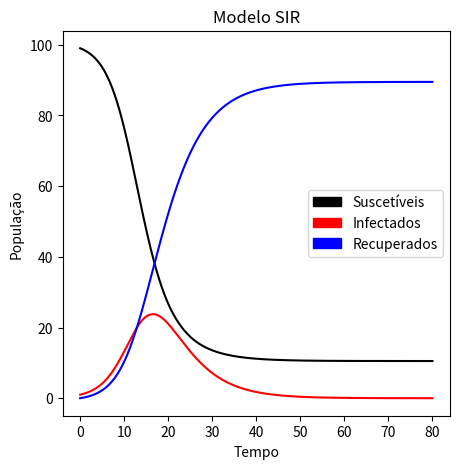

Generate this figure with matplotlib:
import numpy as np                                                              #Importa a biblioteca numpy.
import matplotlib.pyplot as plt                                                 #Importa o módulo pyplot da biblioteca matplotlib.
import matplotlib.patches as mp                                                 #Importa o módulo patches da biblioteca matplotlib.
import scipy.integrate as scp                                                   #Importa o módulo integrate da biblioteca scipy.
alpha = 0.005                                                                   #Parâmetro alpha das equações que descrevem o modelo SIR
beta = 0.2                                                                      #Parâmetro beta das equações que descrevem o modelo SIR
time = np.linspace(0,80,1000)                                                   #intervalo de tempo do modelo SIR.
def equations(t, y):                                                            #Define a função F(t,y) no qual t é o tempo e y é uma lista com os valores de S,I e R.
 S,I,R = y                                                                      #Escreve nas variáveis S,I e R o valores atuais de y.
 dSdt = -alpha*S*I                                                              #Equação correspondente a derivada de S com relação ao tempo.
 dIdt = alpha*S*I - beta*I                                                      #Equação correspondente a derivada de I com relação ao tempo.
 dRdt = beta*I                                                                  #Equação correspondente a derivada de R com relação ao tempo.
 return np.array([dSdt,dIdt,dRdt], float)                                       #Retorna um vetor com as derivadas de S,I e R no tempo t.
y0 = np.array([99,1,0], float)                                                  #condição inicial para o modelo SIR.
solution = scp.solve_ivp(equations, [0,time[-1]], y0, t_eval = time)            #Calcula a solução numérica de F(t,y) com para y(0)=y0 no intervalo [0, 80].
fig = plt.figure(figsize=( 5, 5))                                               #Define o tamanho com gráfico em 5 polegadas.
black_patch = mp.Patch(color='black', label='Suscetíveis')                      #Constrói legenda para S(t).
red_patch = mp.Patch(color='red', label='Infectados')                           #Constrói legenda para I(t).
blue_patch = mp.Patch(color='blue', label='Recuperados')                        #Constrói legenda para R(t).
plt.legend(handles=[black_patch,red_patch,blue_patch])                          #Coloca as legendas no gráfico.
plt.title("Modelo SIR")                                                         #Adiciona o título no gráfico.
plt.xlabel("Tempo")                                                             #Adiciona o texto do eixo do x.
plt.ylabel("População")                                                         #Adiciona o texto do eixo do y.
plt.plot(time,solution.y[0], color="black")                                     #Imprime S(t) no intervalo [0,80].
plt.plot(time,solution.y[1], color="red")                                       #Imprime I(t) no intervalo [0,80].
plt.plot(time,solution.y[2],color="blue")                                       #Imprime R(t) no intervalo [0,80].
plt.show()                                                                      #Imprime o gráfico.
